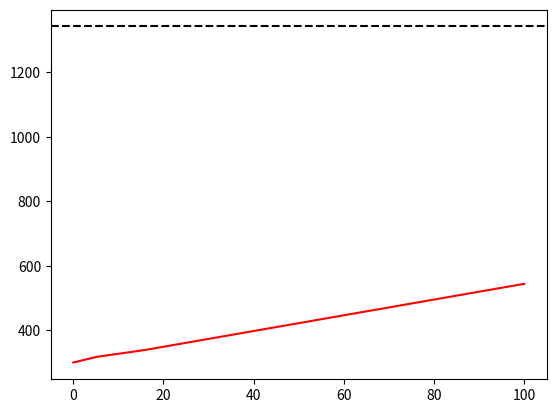

Python code for this plot:
import numpy as np
import matplotlib.pyplot as plt
import sys
import os

class TEMHD_Stabilizer:
    """
    Implicit 1D Heat Solver for TEMHD-stabilized Liquid Metal Divertors.
    """
    def __init__(self, layer_thickness_mm=5.0, B_field=10.0):
        self.L = layer_thickness_mm / 1000.0
        self.B0 = B_field
        self.N = 50
        self.z = np.linspace(0, self.L, self.N)
        self.dz = self.z[1] - self.z[0]
        self.rho = 500.0
        self.cp = 4200.0
        self.k_thermal = 50.0
        self.Seebeck = 20e-6
        self.sigma = 3e6
        self.viscosity = 1e-3
        self.T = np.ones(self.N) * 300.0
        self.T_wall = 300.0

    def solve_tridiagonal(self, a, b, c, d):
        n = len(d)
        cp = np.zeros(n-1)
        dp = np.zeros(n)
        res = np.zeros(n)
        
        cp[0] = c[0] / b[0]
        dp[0] = d[0] / b[0]
        
        for i in range(1, n-1):
            m = b[i] - a[i-1] * cp[i-1]
            cp[i] = c[i] / m
            dp[i] = (d[i] - a[i-1] * dp[i-1]) / m
            
        # Last element
        m = b[-1] - a[-1] * cp[-1]
        dp[-1] = (d[-1] - a[-1] * dp[-1]) / m # Wait, fixed below
        
        # Standard Thomas
        c_prime = np.zeros(n)
        d_prime = np.zeros(n)
        c_prime[0] = c[0] / b[0]
        d_prime[0] = d[0] / b[0]
        for i in range(1, n-1):
            den = b[i] - a[i-1] * c_prime[i-1]
            c_prime[i] = c[i] / den
            d_prime[i] = (d[i] - a[i-1] * d_prime[i-1]) / den
        d_prime[-1] = (d[-1] - a[-1] * d_prime[-2]) / (b[-1] - a[-1] * c_prime[-2])
        
        res[-1] = d_prime[-1]
        for i in range(n-2, -1, -1):
            res[i] = d_prime[i] - c_prime[i] * res[i+1]
        return res

    def step(self, heat_flux_MW_m2, dt=0.1):
        grad_T = np.gradient(self.T, self.dz)
        J_te = -self.sigma * self.Seebeck * grad_T
        F_lorentz = np.abs(J_te * self.B0)
        # Empirical scaling for TEMHD convection: k_eff = k * (1 + C * gradT * B)
        # [redacted]
        v_conv = (F_lorentz * self.dz**2) / (self.viscosity + 1e-9)
        alpha = self.k_thermal / (self.rho * self.cp)
        Pe = np.clip(v_conv * self.dz / alpha, 0, 200.0)
        k_eff = self.k_thermal * (1.0 + 0.2 * Pe)
        
        r = (k_eff * dt) / (self.rho * self.cp * self.dz**2)
        n_solve = self.N - 1
        
        # Matrix diagonals
        b = 1.0 + 2.0 * r[1:]
        a = -r[2:] # Sub
        c = -r[1:-1] # Super
        d = self.T[1:].copy()
        
        # BCs
        d[0] += r[1] * self.T_wall
        b[-1] = 1.0 + r[-1]
        q_in = heat_flux_MW_m2 * 1e6
        d[-1] += r[-1] * (q_in * self.dz / k_eff[-1])
        
        self.T[1:] = self.solve_tridiagonal(a, b, c, d)
        return self.T[-1], np.max(k_eff)

def run_temhd_experiment():
    sim_pel = TEMHD_Stabilizer(B_field=10.0)
    flux_ramp = np.linspace(0, 100, 20)
    
    res_T = []
    print(f"{'Flux':<10} | {'T_surf':<10}")
    for q in flux_ramp:
        for _ in range(20): T, _ = sim_pel.step(q, dt=0.5)
        res_T.append(T)
        if int(q) % 20 == 0: print(f"{q:<10.1f} | {T:<10.1f}")
    
    plt.plot(flux_ramp, res_T, 'r-')
    plt.axhline(1342, color='k', ls='--')
    plt.savefig("TEMHD_Corrected.png")

if __name__ == "__main__":
    run_temhd_experiment()
